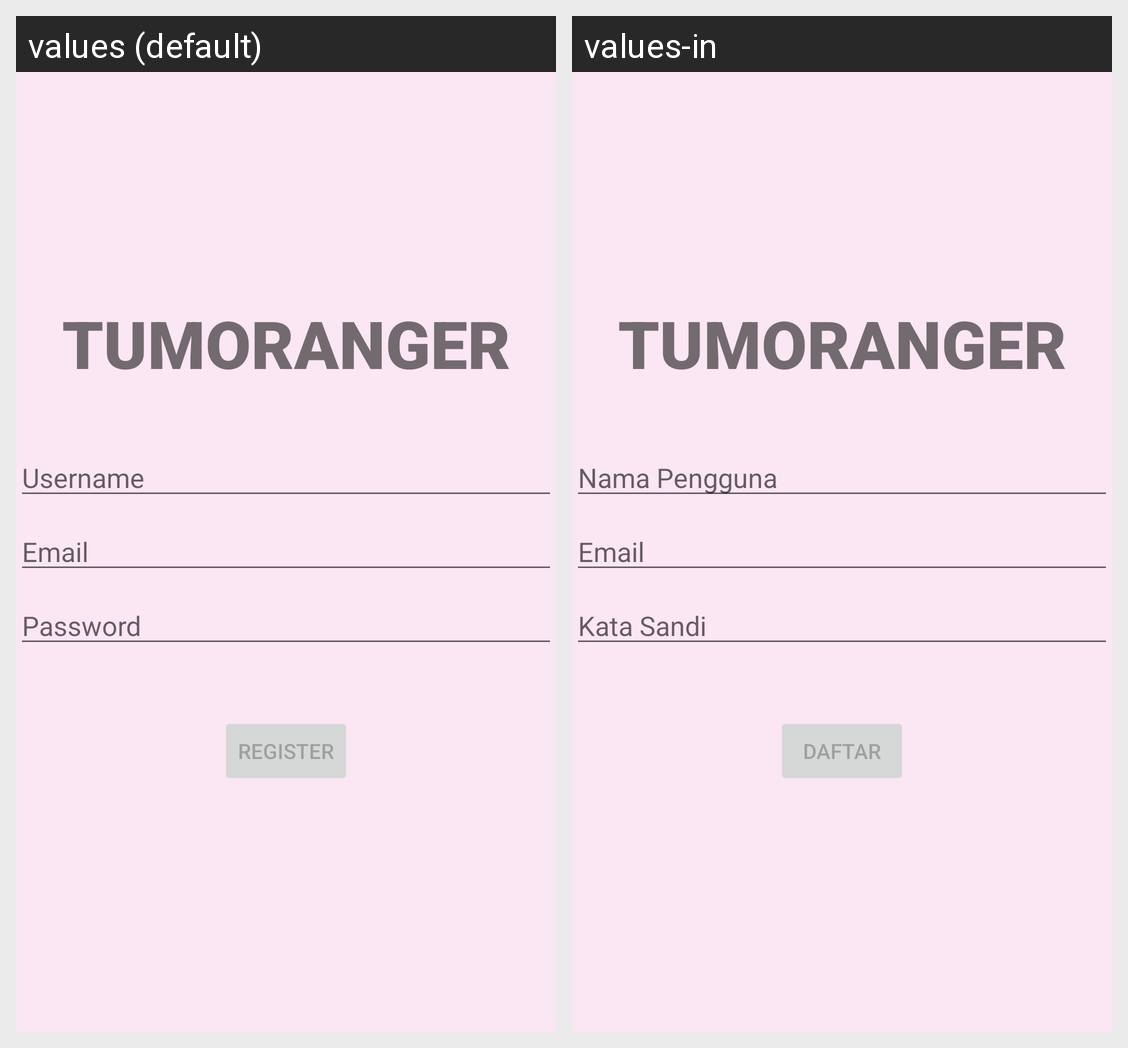

Here is an Android app screen in its default locale and in the app's own translations. Write out the translated-string differences for the strings that appear on this screen.
Android screen res/layout/activity_register.xml rendered under 2 locales, left to right: values (default), values-in. Device: Nexus 5 (rendered at 1080×1920; each locale shown at half size, 540×960, under a caption strip naming it); theme Theme.TumoRanger.
Strings drawn on this screen, with the default value and each locale's value (text and hints the layout hard-codes, and strings that could not be matched under every locale, appear in the picture but are not listed):

title_app
  values: Tumoranger
  values-in: Tumoranger

prompt_username
  values: Username
  values-in: Nama Pengguna

prompt_email
  values: Email
  values-in: Email

prompt_password
  values: Password
  values-in: Kata Sandi

action_register
  values: Register
  values-in: Daftar
